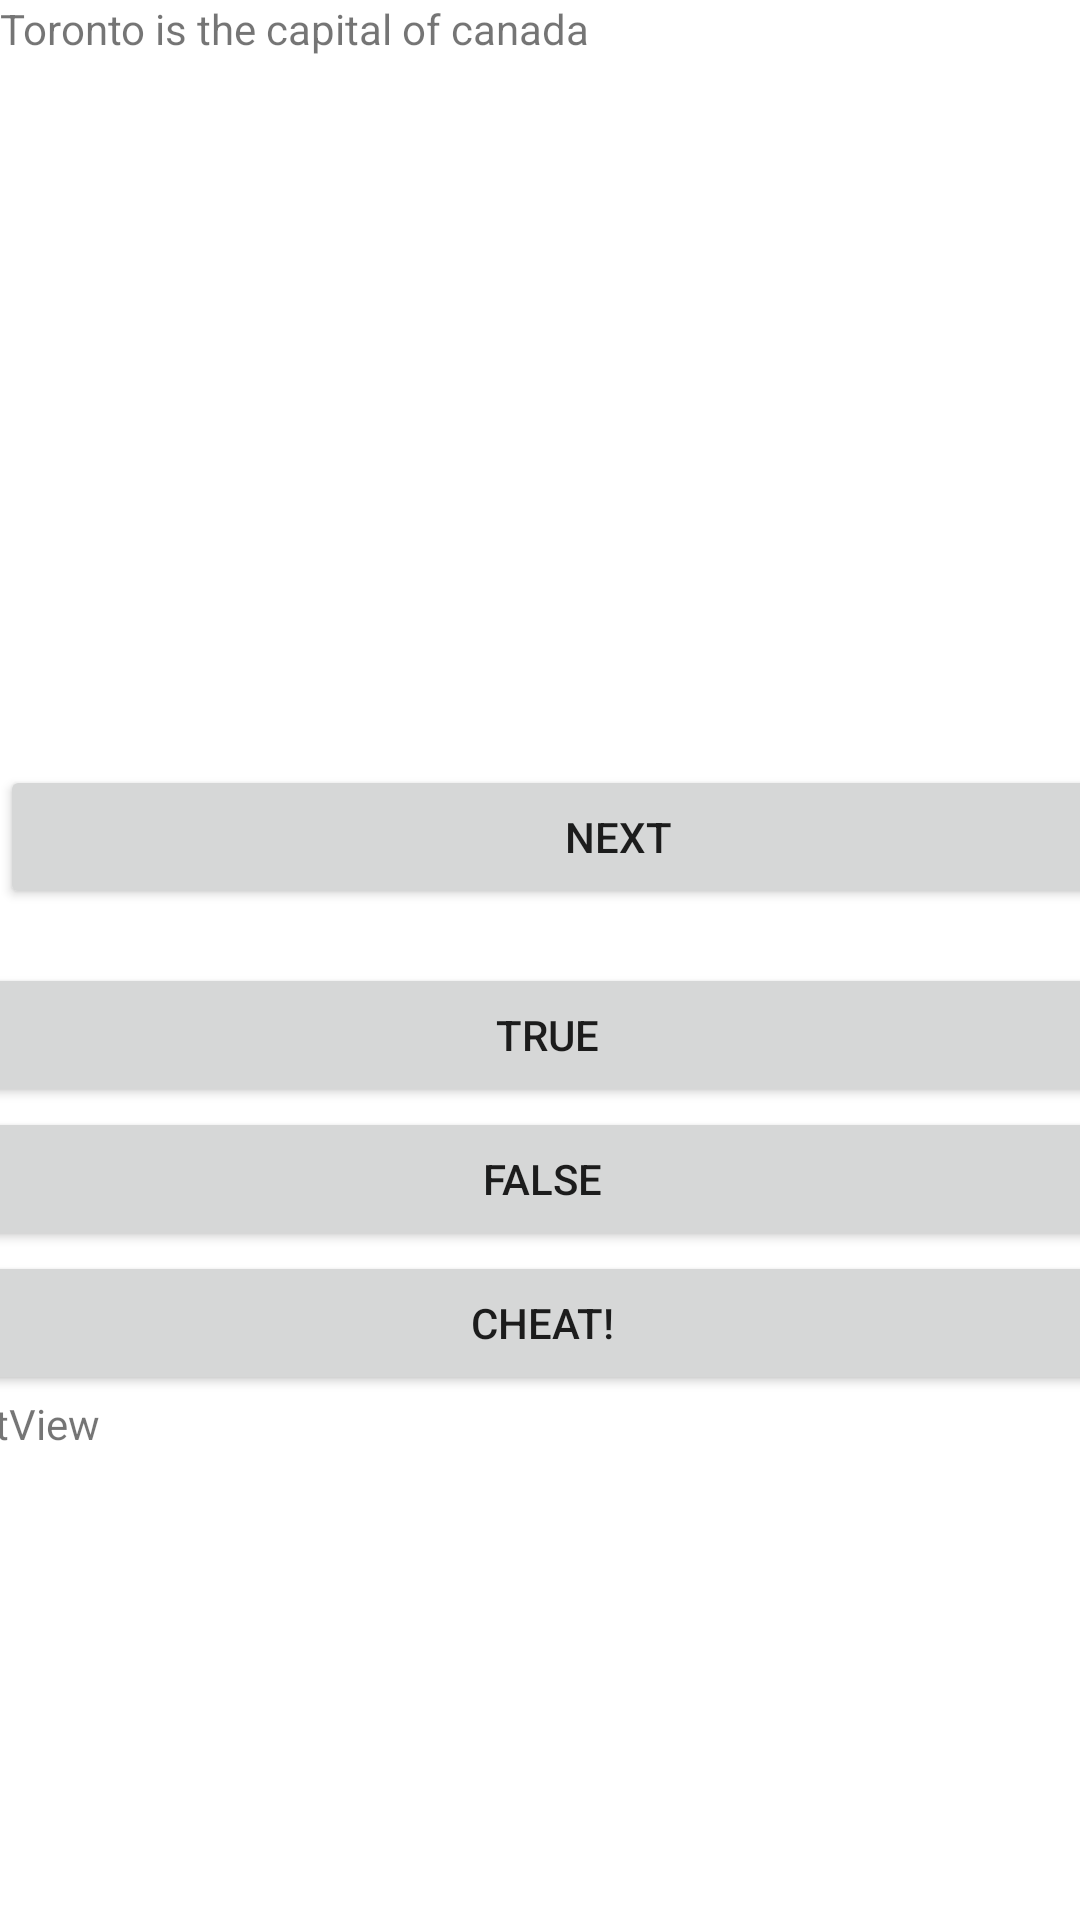

Write the Android layout XML for this screen, with the resource values it uses.
<!-- AndroidManifest.xml: application theme Theme.GeoQuizzer -->
<!-- res/layout/activity_main.xml -->
<?xml version="1.0" encoding="utf-8"?>
<androidx.constraintlayout.widget.ConstraintLayout xmlns:android="http://schemas.android.com/apk/res/android"
    xmlns:app="http://schemas.android.com/apk/res-auto"
    xmlns:tools="http://schemas.android.com/tools"
    android:layout_width="match_parent"
    android:layout_height="match_parent"
    tools:context=".MainActivity">

    <LinearLayout
        android:id="@+id/linearLayout"
        android:layout_width="412dp"
        android:layout_height="320dp"
        android:orientation="vertical"
        app:layout_constraintStart_toStartOf="parent"
        app:layout_constraintTop_toTopOf="parent">

        <TextView
            android:id="@+id/question_text_view"
            android:layout_width="match_parent"
            android:layout_height="255dp"
            android:text="@string/questionBox" />

        <Button
            android:id="@+id/next_button"
            android:layout_width="match_parent"
            android:layout_height="wrap_content"
            android:drawableEnd="@drawable/arrow_right"
            android:text="@string/nextBtn" />

    </LinearLayout>

    <LinearLayout
        android:layout_width="409dp"
        android:layout_height="409dp"
        android:layout_marginStart="1dp"
        android:layout_marginTop="1dp"
        android:orientation="vertical"
        app:layout_constraintEnd_toEndOf="parent"
        app:layout_constraintHorizontal_bias="0.5"
        app:layout_constraintStart_toStartOf="parent"
        app:layout_constraintTop_toBottomOf="@+id/linearLayout">

        <Button
            android:id="@+id/true_button"
            android:layout_width="420dp"
            android:layout_height="wrap_content"
            android:layout_marginStart="16dp"
            android:text="@string/trueBtn"
            android:translationX="-20dp"
            app:layout_constraintBottom_toBottomOf="parent"
            app:layout_constraintStart_toStartOf="parent"
            app:layout_constraintTop_toTopOf="parent" />

        <Button
            android:id="@+id/false_button"
            android:layout_width="match_parent"
            android:layout_height="wrap_content"
            android:text="@string/falseBtn" />

        <Button
            android:id="@+id/cheat_button"
            android:layout_width="match_parent"
            android:layout_height="wrap_content"
            android:text="@string/cheat_button"
            app:layout_constraintEnd_toEndOf="parent"
            app:layout_constraintStart_toStartOf="parent" />

        <TextView
            android:id="@+id/answer_text_view"
            android:layout_width="match_parent"
            android:layout_height="wrap_content"
            android:text="TextView" />

    </LinearLayout>

</androidx.constraintlayout.widget.ConstraintLayout>
<!-- resources referenced by this layout -->
<resources>
  <string name="cheat_button">Cheat!</string>
  <string name="falseBtn">False</string>
  <string name="nextBtn">Next</string>
  <string name="questionBox">Toronto is the capital of canada</string>
  <string name="trueBtn">True</string>
  <style name="Theme.GeoQuizzer" parent="Theme.MaterialComponents.DayNight.DarkActionBar">
          
          <item name="colorPrimary">@color/purple_500</item>
          <item name="colorPrimaryVariant">@color/purple_700</item>
          <item name="colorOnPrimary">@color/white</item>
          
          <item name="colorSecondary">@color/teal_200</item>
          <item name="colorSecondaryVariant">@color/teal_700</item>
          <item name="colorOnSecondary">@color/black</item>
          
          <item name="android:statusBarColor" tools:targetApi="l">?attr/colorPrimaryVariant</item>
          
      </style>
  <!-- not gathered from this repository: default colours our renderer supplied (Android Studio template values) -->
  <color name="purple_500">#FF6200EE</color>
  <color name="purple_700">#FF3700B3</color>
  <color name="teal_200">#FF03DAC5</color>
  <color name="teal_700">#FF018786</color>
  <color name="black">#FF000000</color>
  <color name="white">#FFFFFFFF</color>
</resources>
